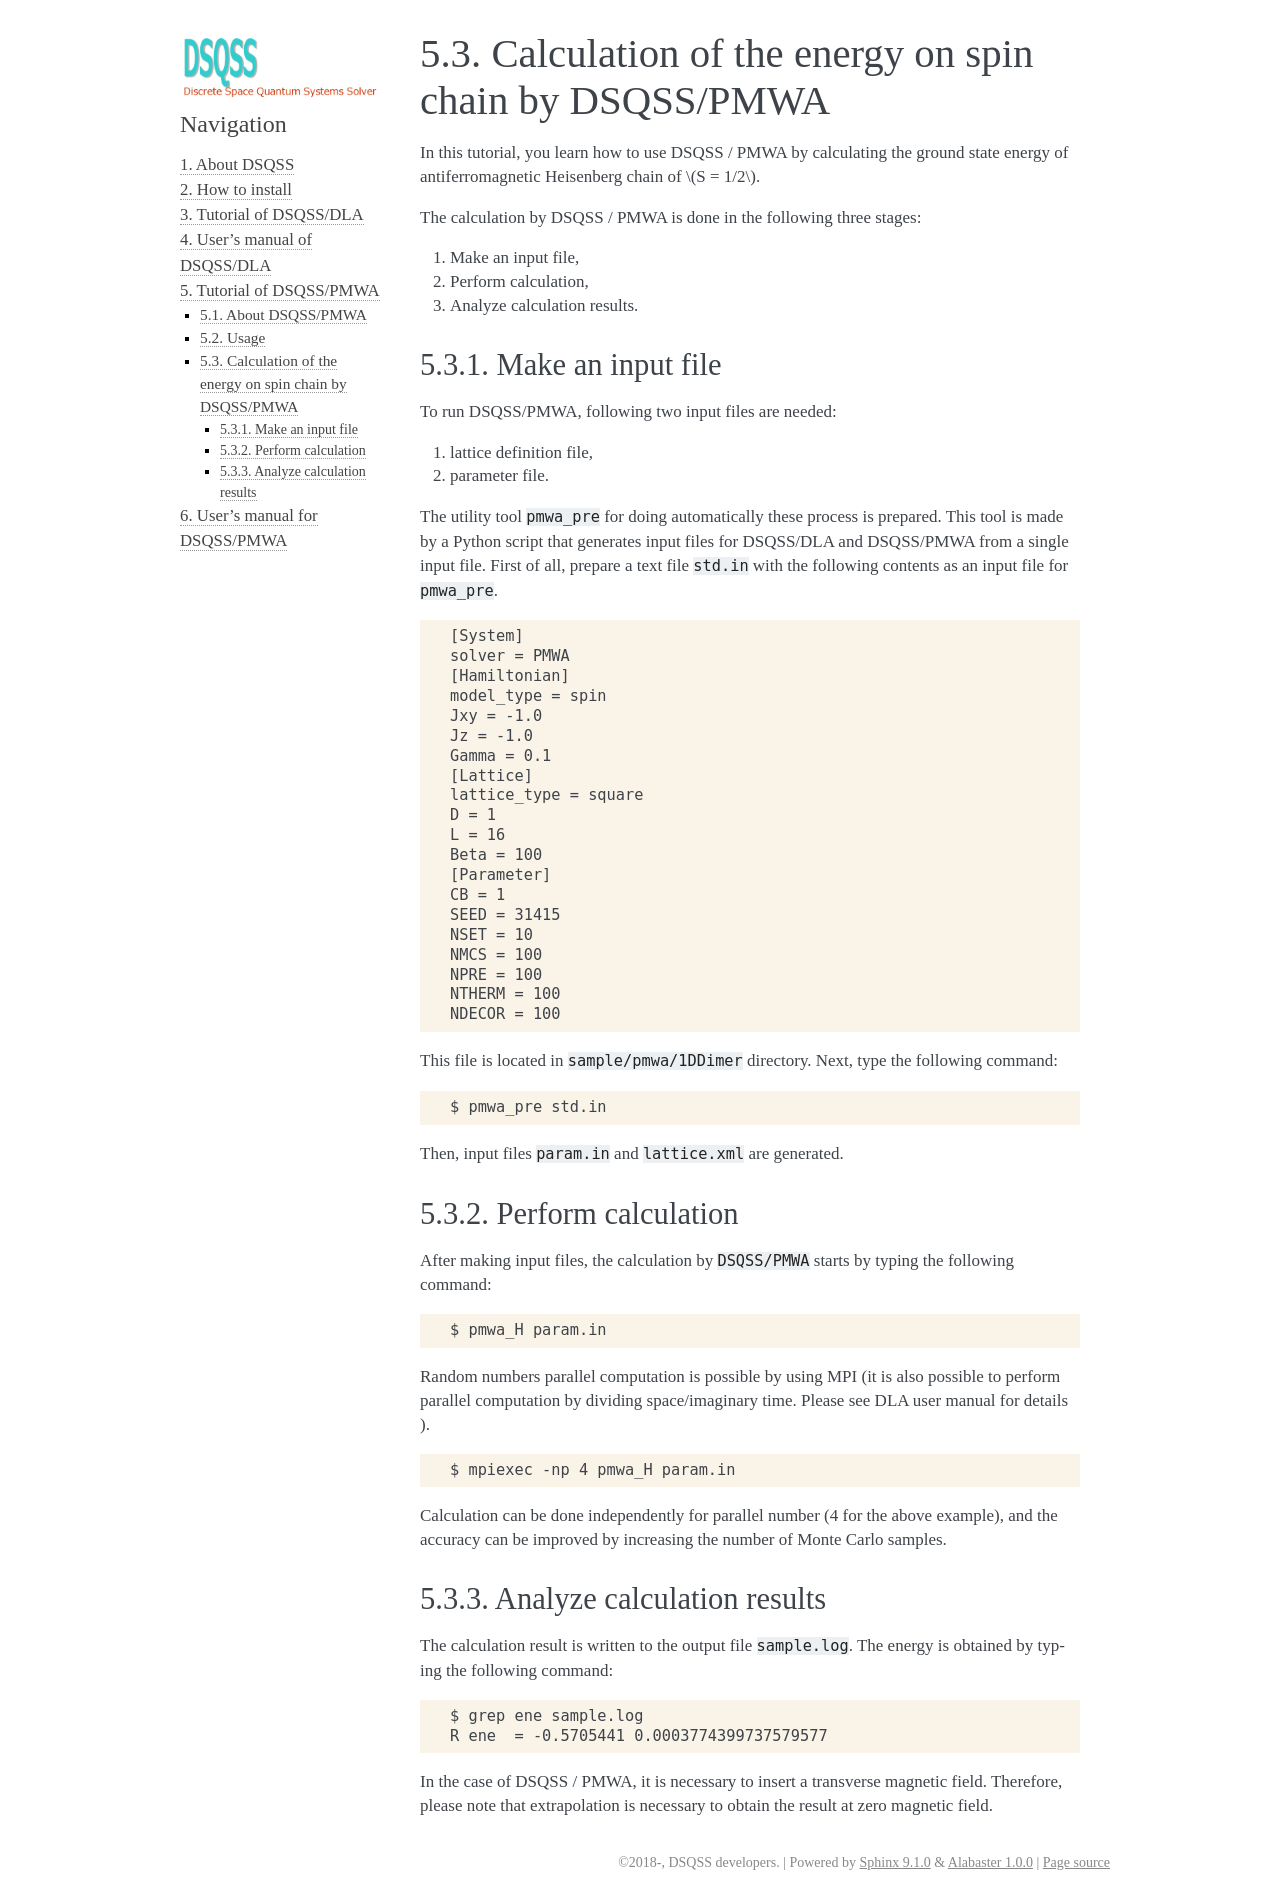

repository: issp-center-dev/dsqss · page: manual/develop/en/pmwa/tutorial/sample_Heisenberg.html · generator: sphinx

.. -*- coding: utf-8 -*-
.. highlight:: none

Calculation of the energy on spin chain by DSQSS/PMWA
======================================================
In this tutorial, you learn how to use DSQSS / PMWA by calculating the ground state energy of antiferromagnetic Heisenberg chain of :math:`S = 1/2`.

The calculation by DSQSS / PMWA is done in the following three stages:

1. Make an input file,
2. Perform calculation,
3. Analyze calculation results.




Make an input file
******************************************

To run DSQSS/PMWA, following two input files are needed:

1. lattice definition file,
2. parameter file.

The utility tool ``pmwa_pre`` for doing automatically these process is prepared.
This tool is made by a Python script that generates input files for DSQSS/DLA and DSQSS/PMWA from a single input file.
First of all, prepare a text file ``std.in`` with the following contents as an input file for ``pmwa_pre``. 

::

   [System]
   solver = PMWA
   [Hamiltonian]
   model_type = spin
   Jxy = -1.0
   Jz = -1.0
   Gamma = 0.1
   [Lattice]
   lattice_type = square
   D = 1
   L = 16
   Beta = 100
   [Parameter]
   CB = 1
   SEED = 31415
   NSET = 10
   NMCS = 100
   NPRE = 100
   NTHERM = 100
   NDECOR = 100

This file is located in ``sample/pmwa/1DDimer`` directory.
Next, type the following command:

::

   $ pmwa_pre std.in

Then, input files ``param.in`` and ``lattice.xml`` are generated.

Perform calculation
*******************

After making input files, the calculation by  ``DSQSS/PMWA`` starts by typing the following command:
::

  $ pmwa_H param.in

Random numbers parallel computation is possible by using MPI (it is also possible to perform parallel computation by dividing space/imaginary time. Please see DLA user manual for details ). 

::

  $ mpiexec -np 4 pmwa_H param.in

Calculation can be done independently for parallel number (4 for the above example), and the accuracy can be improved by increasing the number of Monte Carlo samples.

Analyze calculation results
************************************

The calculation result is written to the output file ``sample.log``.
The energy is obtained by typing the following command:
::

   $ grep ene sample.log
   R ene  = -0.5705441 0.0003774399737579577

In the case of DSQSS / PMWA, it is necessary to insert a transverse magnetic field. Therefore, please note that extrapolation is necessary to obtain the result at zero magnetic field.
